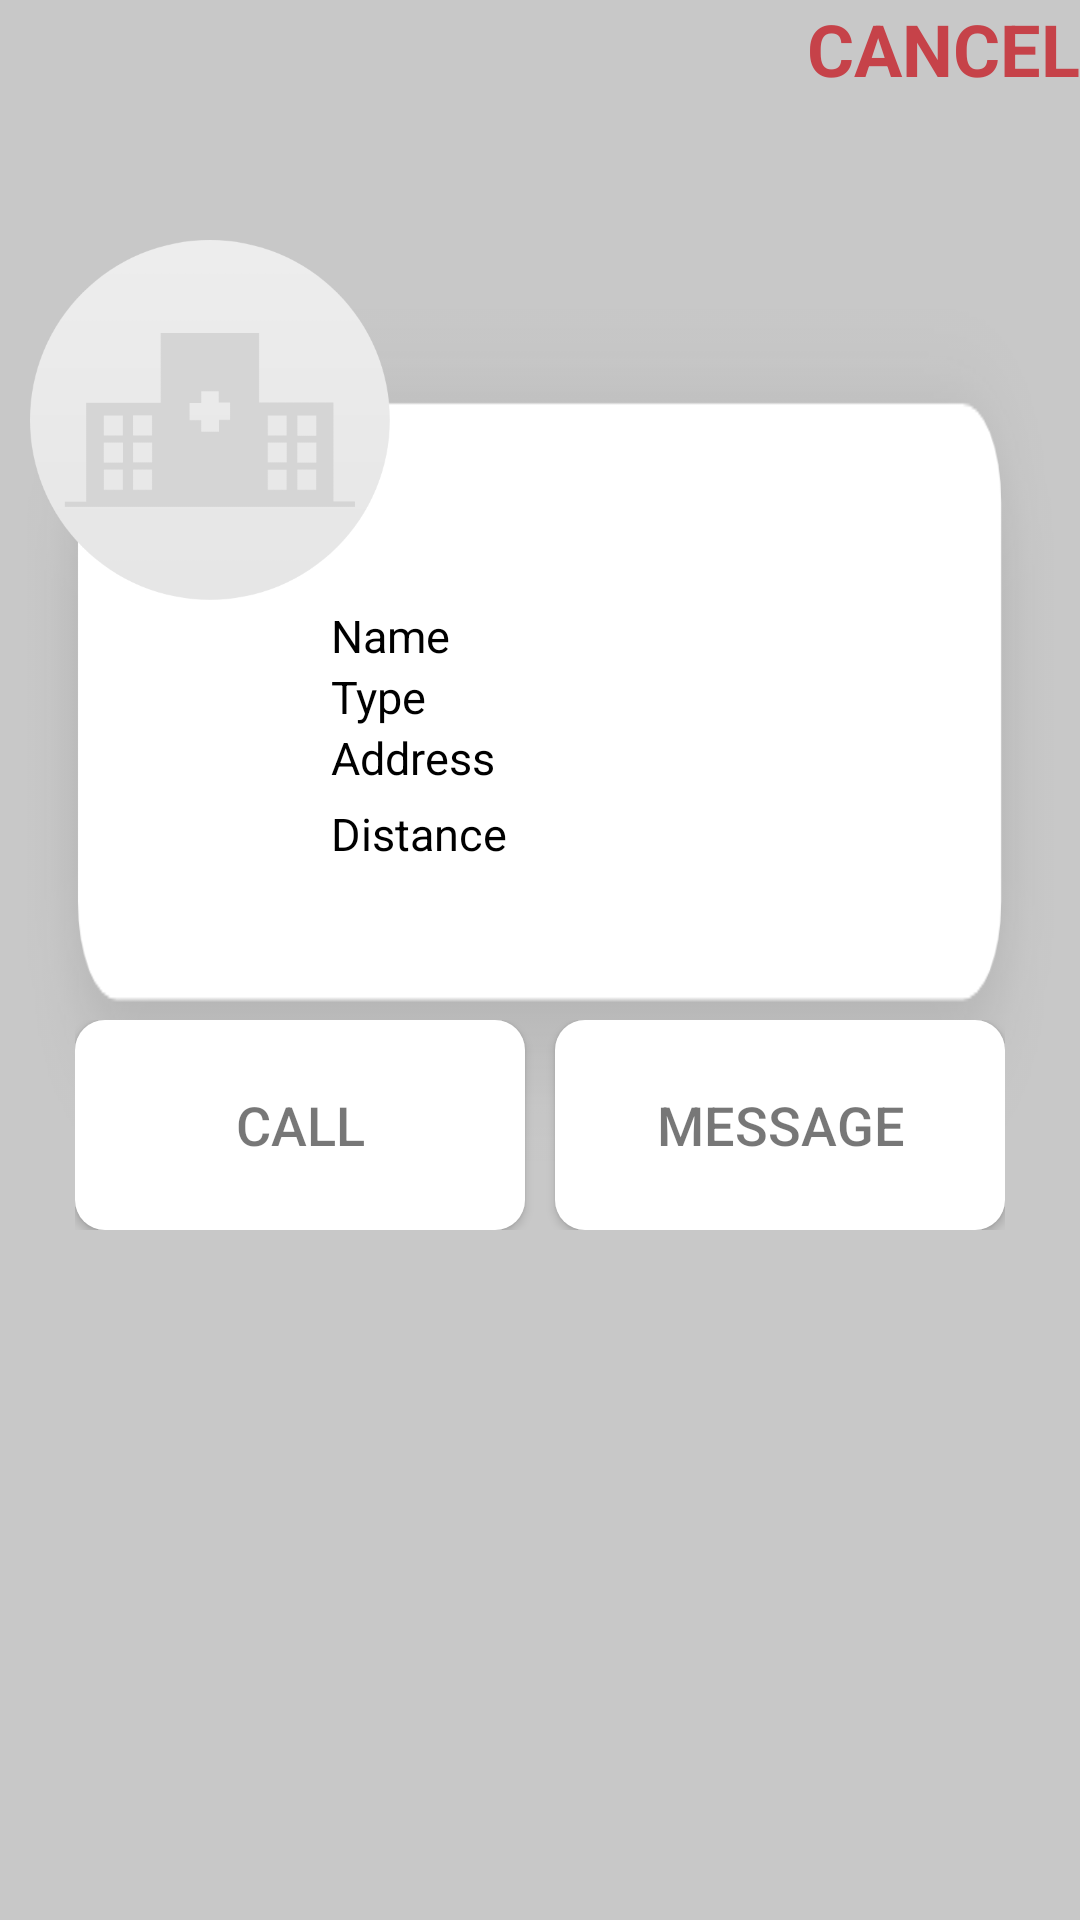

Write the Android layout XML for this screen, with the resource values it uses.
<!-- AndroidManifest.xml: application theme AppTheme.NoActionBar -->
<!-- res/layout/hospital_details_view.xml -->
<?xml version="1.0" encoding="utf-8"?>
<RelativeLayout
    xmlns:android="http://schemas.android.com/apk/res/android"
    android:layout_width="match_parent"
    android:layout_height="match_parent"
    android:background="#80979797">

    <TextView
        android:id="@+id/dialog_cancel_view"
        android:layout_width="wrap_content"
        android:layout_height="wrap_content"
        android:textSize="24sp"
        android:textStyle="bold"
        android:textColor="#C64249"
        android:layout_alignParentEnd="true"
        android:text="@string/cancel_text"/>

    <RelativeLayout
        android:layout_width="match_parent"
        android:layout_height="350dp"
        android:layout_marginBottom="20dp"
        android:layout_marginTop="60dp">

        <RelativeLayout
            android:id="@+id/dialog_container"
            android:layout_width="match_parent"
            android:layout_height="350dp"
            android:layout_marginTop="20dp"
            android:background="@mipmap/nearby_donor_card">

            <ImageView
                android:id="@+id/dialog_hos_img"
                android:layout_width="120dp"
                android:layout_height="120dp"
                android:layout_marginStart="10dp"

                android:src="@mipmap/hospital_place_holder"/>

            <LinearLayout
                android:layout_width="230dp"
                android:layout_height="wrap_content"
                android:orientation="vertical"
                android:layout_marginStart="-20dp"
                android:layout_centerVertical="true"
                android:layout_toEndOf="@+id/dialog_hos_img">

                <TextView
                    android:id="@+id/dialog_hos_name"
                    android:layout_width="230dp"
                    android:layout_height="match_parent"
                    android:textSize="15sp"
                    android:maxLines="2"
                    android:textColor="#000000"
                    android:text="@string/name_hint"/>

                <TextView
                    android:id="@+id/dialog_hos_type"
                    android:layout_width="220dp"
                    android:layout_height="wrap_content"
                    android:textSize="15sp"
                    android:textColor="#000000"
                    android:text="@string/hospital_type_text"/>

                <TextView
                    android:id="@+id/dialog_hos_address"
                    android:layout_width="220dp"
                    android:layout_height="wrap_content"
                    android:textSize="15sp"
                    android:maxLines="3"
                    android:textColor="#000000"
                    android:text="@string/hospital_address_text"/>

                <TextView
                    android:id="@+id/dialog_hos_distance"
                    android:layout_width="match_parent"
                    android:layout_height="wrap_content"
                    android:layout_marginTop="5dp"
                    android:textSize="15sp"
                    android:textColor="#000000"
                    android:text="@string/distance_text"/>

            </LinearLayout>

        </RelativeLayout>


        <RelativeLayout
            android:id="@+id/dialog_call_message_container"
            android:layout_width="wrap_content"
            android:layout_height="wrap_content"
            android:layout_centerHorizontal="true"
            android:layout_centerInParent="true"
            android:layout_alignParentBottom="true">

            <Button
                android:id="@+id/dialog_hos_call"
                android:layout_width="150dp"
                android:layout_height="70dp"
                android:textColor="#88000000"
                android:textSize="18sp"
                android:background="@drawable/white_border"
                android:text="@string/call_text"/>

            <Button
                android:id="@+id/dialog_hos_message"
                android:layout_width="150dp"
                android:layout_height="70dp"
                android:layout_toRightOf="@+id/dialog_hos_call"
                android:textColor="#88000000"
                android:layout_marginLeft="10dp"
                android:textSize="18sp"
                android:background="@drawable/white_border"
                android:text="@string/message_text"/>

        </RelativeLayout>

    </RelativeLayout>



</RelativeLayout>
<!-- resources referenced by this layout -->
<resources>
  <!-- drawable white_border (drawable) -->
  <?xml version="1.0" encoding="utf-8"?>
  <selector xmlns:android="http://schemas.android.com/apk/res/android">
  
      <item>
          <shape android:shape="rectangle">
              <solid android:color="#ffffff"/>
              <corners android:radius="10dp"/>
          </shape>
  
      </item>
  
  
  </selector>
  <!-- mipmap hospital_place_holder: png bitmap (mipmap-hdpi, 6712 bytes) -->
  <!-- mipmap nearby_donor_card: png bitmap (mipmap-hdpi, 4957 bytes) -->
  <string name="call_text">Call</string>
  <string name="cancel_text">CANCEL</string>
  <string name="distance_text">Distance</string>
  <string name="hospital_address_text">Address</string>
  <string name="hospital_type_text">Type</string>
  <string name="message_text">Message</string>
  <string name="name_hint">Name</string>
  <style name="AppTheme.NoActionBar">
          <item name="windowActionBar">false</item>
          <item name="windowNoTitle">true</item>
          <item name="android:windowIsTranslucent">true</item>
      </style>
</resources>
